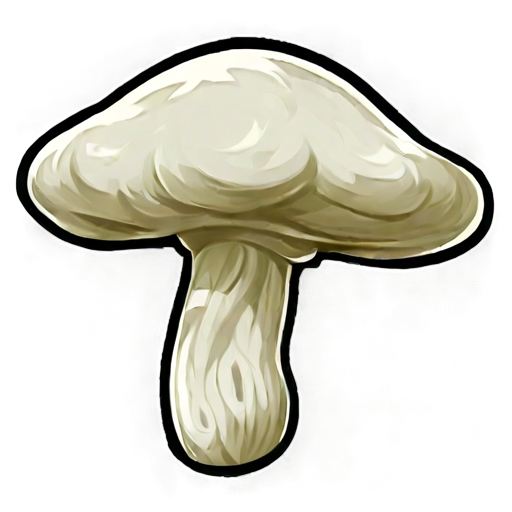
Generation parameters embedded in this image by AUTOMATIC1111 Stable Diffusion web UI or a fork of it (Forge, ...) (PNG 'parameters' text chunk):
simple background, white_black color, animated, no border, no outline, best quality, cave mushroom
Steps: 20, Sampler: DPM++ 2M SDE, Schedule type: Karras, CFG scale: 5, Seed: 2235860888, Size: 512x512, Model hash: 8a58d18e75, Model: gameIconInstitute_v4XL, layerdiffusion_enabled: True, layerdiffusion_method: (SDXL) Only Generate Transparent Image (Attention Injection), layerdiffusion_weight: 1, layerdiffusion_ending_step: 1, layerdiffusion_fg_image: False, layerdiffusion_bg_image: False, layerdiffusion_blend_image: False, layerdiffusion_resize_mode: Crop and Resize, layerdiffusion_fg_additional_prompt: , layerdiffusion_bg_additional_prompt: , layerdiffusion_blend_additional_prompt: , Version: f2.0.1v1.10.1-previous-556-gcc378589